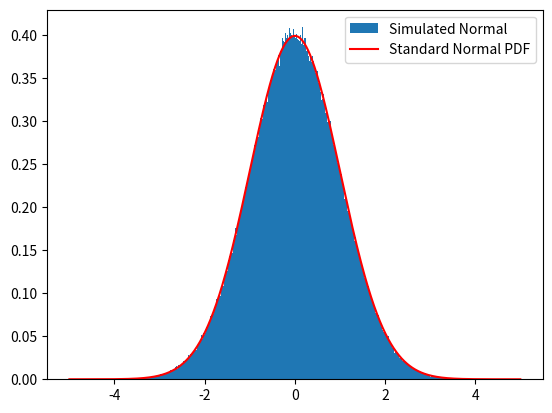

Generate this figure with matplotlib:
import random
import numpy as np
import matplotlib.pyplot as plt

### Simulation 1 ###
size = 10**6

# Simulation of Cauchy
u1 = np.array([random.random() for _ in range(size)])
y = np.tan(np.pi*(u1 - 0.5))

# Simulation of Normal
c = np.sqrt(2*np.pi / np.e)
f = lambda x: (1 / np.sqrt(2* np.pi))*np.exp(-0.5*x**2)
g = lambda x: 1 / (np.pi*(1 + x**2))
u2 = np.array([random.random() for _ in range(size)])

pdf_points = [y_i for y_i, u_i in zip(y, u2) if u_i <= f(y_i) / (c*g(y_i))]
plt.hist(pdf_points, bins=500, range = (-5,5), density=True, label="Simulated Normal")

x_vals = np.linspace(-5, 5, 1000)
plt.plot(x_vals, f(x_vals), 'r', label="Standard Normal PDF")
plt.legend()

plt.show()

### Question 7 ###
p = np.array([[1, 0, 0, 0, 0],
              [0.25, 0, 0.75, 0, 0],
              [0, 0.25, 0, 0.75, 0],
              [0, 0, 0.25, 0, 0.75],
              [0, 0, 0, 0, 1]])

print(f'P(Xn = 1 | X0 = 3) = p[3,1] = {np.linalg.matrix_power(p, 40)[2,0]:2f}')



